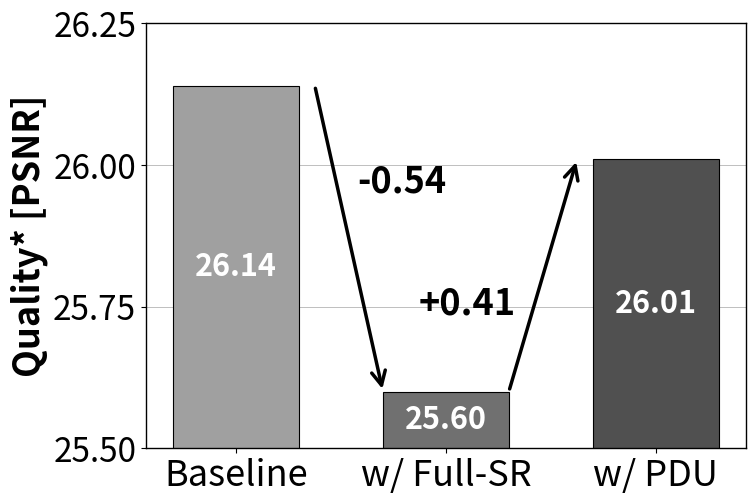

The script that saved this image: (Note: this script raises an exception after producing the figure.)
import matplotlib.pyplot as plt
import numpy as np

def create_d2d_transfer_chart():
    """
    创建D2D传输总量对比图表
    """
    # 数据
    categories = ['Baseline', 'w/ Full-SR', 'w/ PDU']
    # 计算总和值
    # a, b, c = 28.99, 28.15, 28.15+0.57
    a, b, c = 28.99, 28.15, 28.15+0.71
    a, b, c = 26.14, 26.14-0.54, 26.14-0.54+0.41
    values = [a, b, c]
    colors = ['#A0A0A0', '#707070', '#505050']  # 渐变灰色
    base = 26
    
    # 创建图表 - 调整为更合适的比例
    fig, ax = plt.subplots(figsize=(8, 5))
    
    # 创建柱状图
    bars = ax.bar(categories, values, color=colors, edgecolor='black', linewidth=0.8, width=0.6)
    
    # 设置坐标轴范围
    ax.set_ylim(25.5, 26.25)
    ax.set_yticks([25.5, 25.75, 26.0, 26.25])
    
    # 在柱子内部添加数值标签
    for i, (bar, value) in enumerate(zip(bars, values)):
        height = bar.get_height()
        # 在柱子中间位置添加文字（相对于柱子的实际位置）
        y_bottom = 25.5  # y轴下限
        y_center = y_bottom + (height - y_bottom) / 2  # 柱子的中间位置
        ax.text(bar.get_x() + bar.get_width()/2., y_center,
                f'{value:.2f}', ha='center', va='center', 
                fontsize=base-4, fontweight='bold', color='white')
    
    # 添加横向网格线
    ax.grid(True, axis='y', alpha=0.7, linestyle='-', linewidth=0.5, color='gray')
    ax.set_axisbelow(True)
    
    # 添加斜向箭头和标注
    baseline_bar = bars[0]  # baseline柱子
    middle_bar = bars[1]    # 中间柱子
    last_bar = bars[2]      # 最右边柱子
    
    # 第一个箭头：从baseline斜向指向中间柱子
    baseline_center_x = baseline_bar.get_x() + baseline_bar.get_width() + middle_bar.get_width()/8
    baseline_top_y = values[0]
    middle_center_x = middle_bar.get_x() #- middle_bar.get_width()/8
    middle_top_y = values[1]
    
    # 绘制第一个斜向箭头
    ax.annotate('', xy=(middle_center_x, middle_top_y), 
                xytext=(baseline_center_x, baseline_top_y),
                arrowprops=dict(arrowstyle='->', color='black', lw=2.5, mutation_scale=25))
    
    # 第一个箭头的标签 (-0.84)
    text_x_1 = (baseline_center_x + middle_center_x) / 2 + 0.25
    text_y_1 = (baseline_top_y + middle_top_y) / 2 + 0.1
    ax.text(text_x_1, text_y_1, '-0.54', 
            ha='center', va='center', fontsize=base, fontweight='bold', color='black')
    
    # 第二个箭头：从中间柱子斜向指向最右边柱子
    last_center_x = last_bar.get_x() - middle_bar.get_width()/8
    last_top_y = values[2]
    
    middle_center_x = middle_bar.get_x() + middle_bar.get_width()
    # 绘制第二个斜向箭头
    ax.annotate('', xy=(last_center_x, last_top_y), 
                xytext=(middle_center_x, middle_top_y),
                arrowprops=dict(arrowstyle='->', color='black', lw=2.5, mutation_scale=25))
    
    # 第二个箭头的标签 (+0.57)
    text_x_2 = (middle_center_x + last_center_x) / 2 - 0.36
    text_y_2 = (middle_top_y + last_top_y) / 2 - 0.05
    ax.text(text_x_2, text_y_2, '+0.41', 
            ha='center', va='center', fontsize=base, fontweight='bold', color='black')
    
    # 设置坐标轴样式 - 保留所有边框
    for spine in ax.spines.values():
        spine.set_visible(True)
        spine.set_linewidth(1)
    
    # 设置刻度样式
    ax.tick_params(axis='y', which='major', labelsize=base-2)
    ax.tick_params(axis='x', which='major', labelsize=base, labelcolor='black')
    
    # 添加Y轴标签
    ax.set_ylabel('Quality* [PSNR]', fontsize=base, fontweight='bold')
    
    # 调整边距以确保Y轴标签显示
    plt.subplots_adjust(left=0.2, bottom=0.1, right=0.95, top=0.95)
    
    # 保存图片 - 不使用tight_layout或bbox_inches='tight'
    output_path = '/home/<user>/access/IBRNet/memory/statistic_plots/ema_comparison.png'
    plt.savefig(output_path, dpi=400, facecolor='white')
    print(f"D2D传输量对比图表已保存到: {output_path}")
    
    # 不显示图表，直接关闭
    plt.close()

if __name__ == "__main__":
    # 创建D2D传输量对比图表
    create_d2d_transfer_chart()
    print("D2D传输量对比图表创建完成！")
